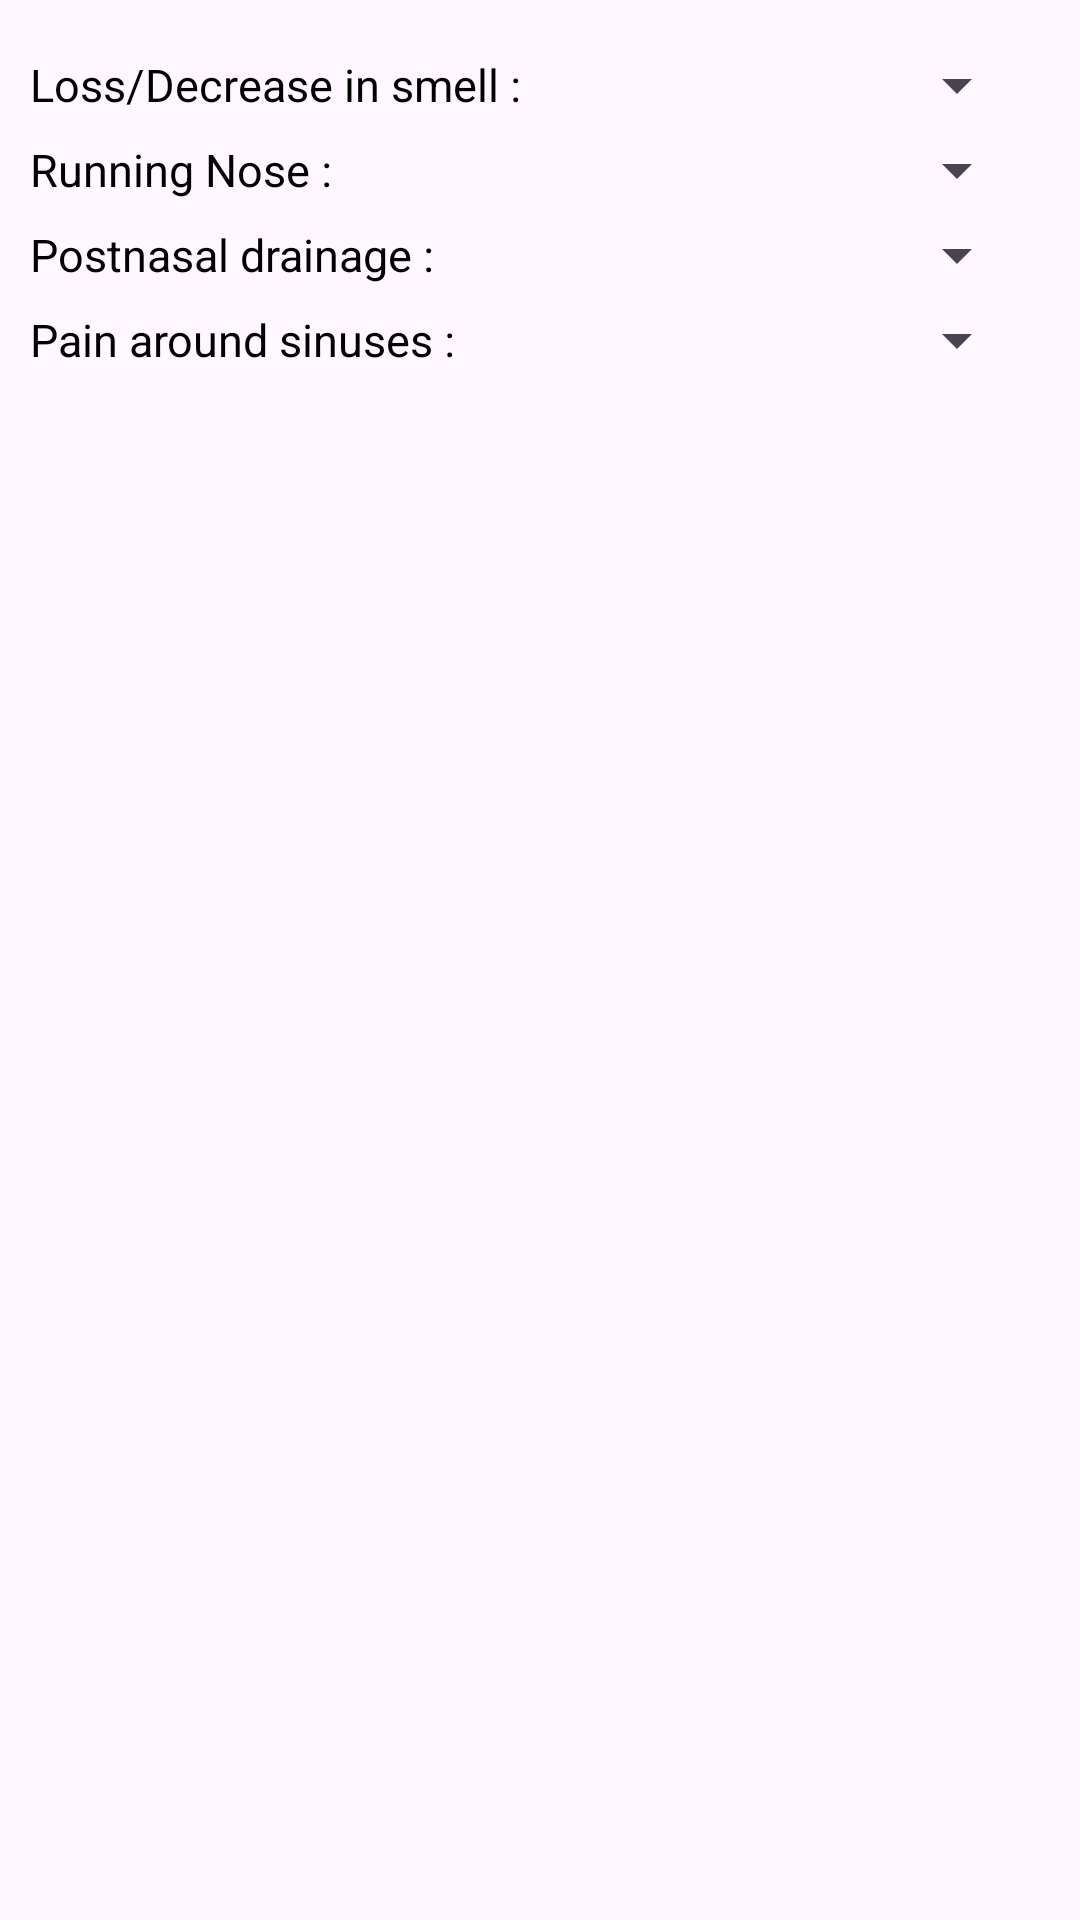

Reconstruct the res/layout file that produces this screen, plus the resources it refers to.
<!-- AndroidManifest.xml: application theme Theme.Med_assist -->
<!-- res/layout/frag_nose.xml -->
<?xml version="1.0" encoding="utf-8"?>
<RelativeLayout xmlns:android="http://schemas.android.com/apk/res/android"
    android:layout_width="match_parent"
    android:layout_height="match_parent">

    <ScrollView
        android:layout_width="match_parent"
        android:layout_height="700dp"
        android:layout_marginTop="10dp"
        android:layout_marginBottom="10dp"
        android:layout_marginEnd="10dp">

    <LinearLayout
        android:layout_width="match_parent"
        android:layout_height="wrap_content"
        android:orientation="vertical"
        android:layout_marginBottom="8dp">

    <LinearLayout
        android:layout_width="match_parent"
        android:layout_height="wrap_content"
        android:layout_marginLeft="10dp"
        android:layout_marginRight="10dp"
        android:layout_marginTop="8dp"
        android:orientation="horizontal">

        <TextView
            android:layout_width="280dp"
            android:layout_height="wrap_content"
            android:textColor="@color/black"
            android:text="Loss/Decrease in smell : "
            android:textSize="15sp"
            />

        <Spinner
            android:id="@+id/spinNose1"
            android:layout_width="50dp"
            android:layout_height="match_parent"
            android:layout_marginLeft="3dp"
            />
    </LinearLayout>

        <LinearLayout
            android:layout_width="match_parent"
            android:layout_height="wrap_content"
            android:layout_marginLeft="10dp"
            android:layout_marginRight="10dp"
            android:layout_marginTop="8dp"
            android:orientation="horizontal">

            <TextView
                android:layout_width="280dp"
                android:layout_height="wrap_content"
                android:textColor="@color/black"
                android:text="Running Nose : "
                android:textSize="15sp"
                />

            <Spinner
                android:id="@+id/spinNose2"
                android:layout_width="50dp"
                android:layout_height="match_parent"
                android:layout_marginLeft="3dp"
                />
        </LinearLayout>

        <LinearLayout
            android:layout_width="match_parent"
            android:layout_height="wrap_content"
            android:layout_marginLeft="10dp"
            android:layout_marginRight="10dp"
            android:layout_marginTop="8dp"
            android:orientation="horizontal">

            <TextView
                android:layout_width="280dp"
                android:layout_height="wrap_content"
                android:textColor="@color/black"
                android:text="Postnasal drainage : "
                android:textSize="15sp"
                />

            <Spinner
                android:id="@+id/spinNose3"
                android:layout_width="50dp"
                android:layout_height="match_parent"
                android:layout_marginLeft="3dp"
                />
        </LinearLayout>

        <LinearLayout
            android:layout_width="match_parent"
            android:layout_height="wrap_content"
            android:layout_marginLeft="10dp"
            android:layout_marginRight="10dp"
            android:layout_marginTop="8dp"
            android:orientation="horizontal">

            <TextView
                android:layout_width="280dp"
                android:layout_height="wrap_content"
                android:textColor="@color/black"
                android:text="Pain around sinuses : "
                android:textSize="15sp"
                />

            <Spinner
                android:id="@+id/spinNose4"
                android:layout_width="50dp"
                android:layout_height="match_parent"
                android:layout_marginLeft="3dp"
                />
        </LinearLayout>

    </LinearLayout>
    </ScrollView>

</RelativeLayout>
<!-- resources referenced by this layout -->
<resources>
  <style name="Theme.Med_assist" parent="Base.Theme.Med_assist" />
  <style name="Base.Theme.Med_assist" parent="Theme.Material3.DayNight.NoActionBar">
          
          
      </style>
  <!-- not gathered from this repository: default colours our renderer supplied (Android Studio template values) -->
  <color name="black">#FF000000</color>
</resources>
